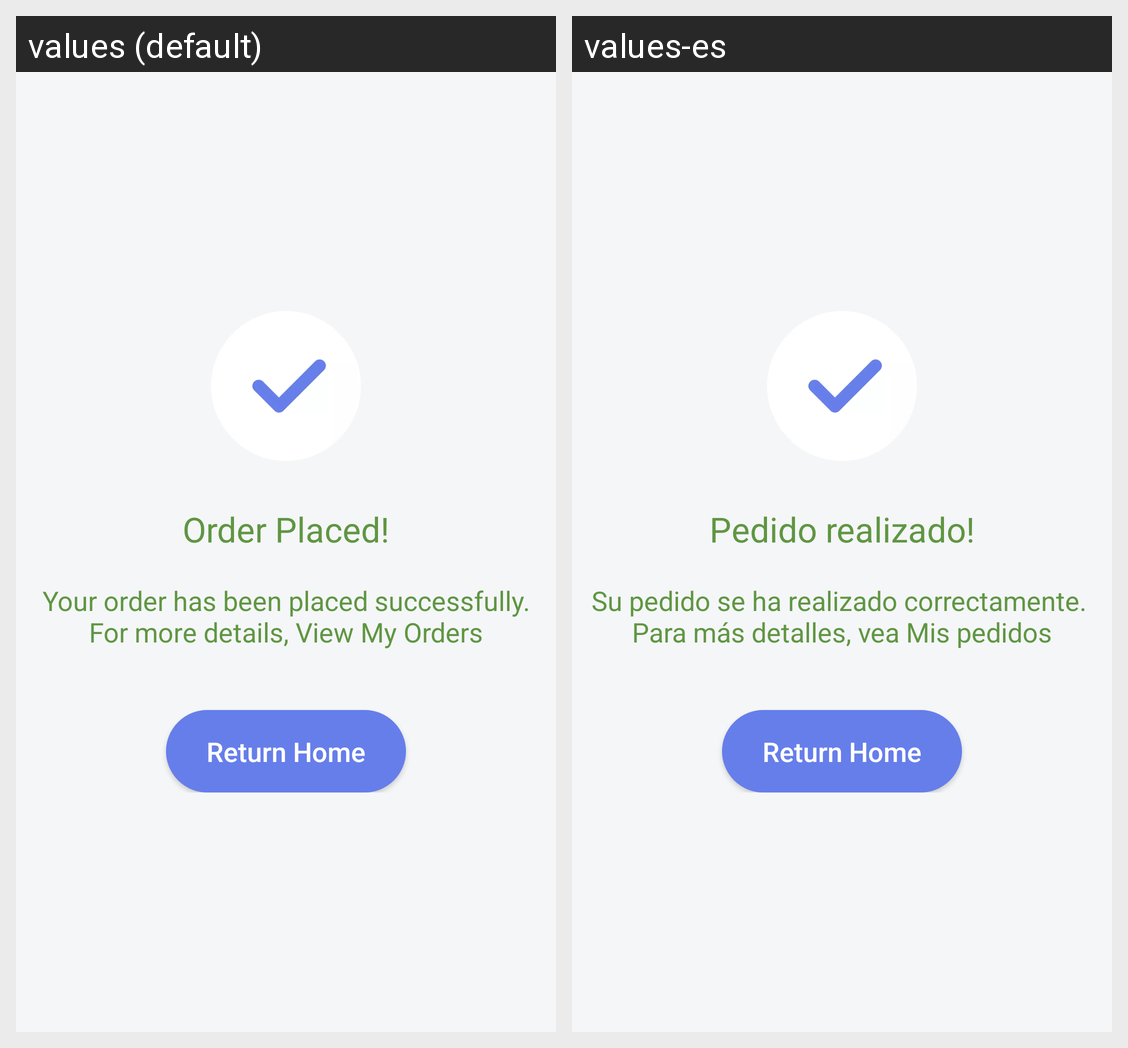

Locale-by-locale string values for the Android screen shown in this grid:
Android screen res/layout/activity_order_placed.xml rendered under 2 locales, left to right: values (default), values-es. Device: Nexus 5 (rendered at 1080×1920; each locale shown at half size, 540×960, under a caption strip naming it); theme AppTheme.NoActionBar.
Strings drawn on this screen, with the default value and each locale's value (text and hints the layout hard-codes, and strings that could not be matched under every locale, appear in the picture but are not listed):

order_heading
  values: Order Placed!
  values-es: Pedido realizado!

sucessfully
  values: Your order has been placed successfully.
      For more details, View My Orders
  values-es: Su pedido se ha realizado correctamente. 
      Para más detalles, vea Mis pedidos
